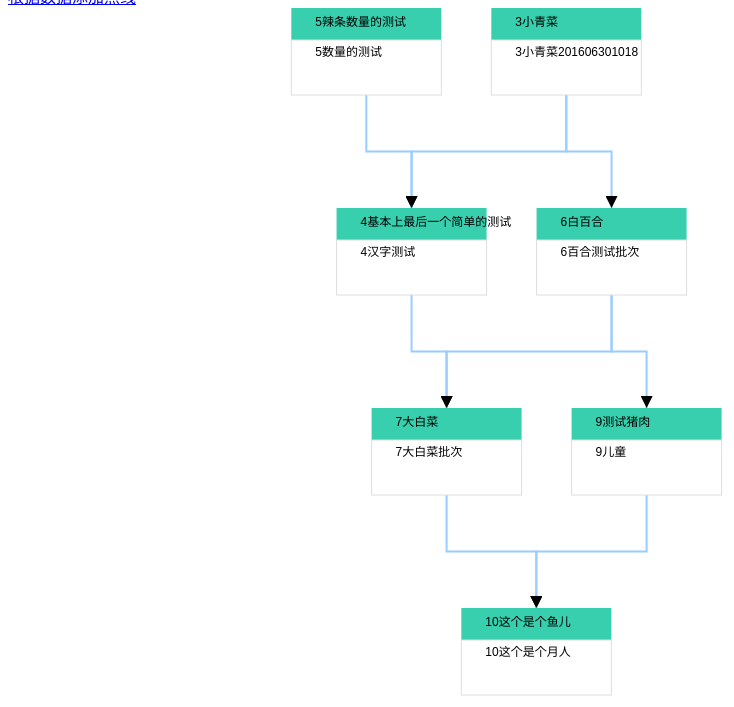
D3 v4 page, settled after 480 driven frames (8 s of simulated time); the page loaded 1 data file(s).


// ── js/Topology.js
d3.json('data/traceNodes.json',function(error,jsonData){
	if (error) throw error;

	var graph = jsonData.rows[0],
		nodes = graph.NodeList,
      	links = graph.RelationList,
      	bilinks = [];

    var svg = d3.select("svg"),
    	width = +svg.attr("width"),
    	height = +svg.attr("height");

    var simulation = d3.forceSimulation()
	    .force("charge", d3.forceManyBody().strength(-500))
	    .force("link", d3.forceLink().id(function(d) { return d.ID; }).distance(60))
	    .force("x", d3.forceCenter(width / 2,height / 2))
	    .force("fx", d3.forceX(20))
	    .force("fy", d3.forceY(0))
	    .force("collide", d3.forceCollide(100))
	    .on("tick", ticked);

	simulation.stop();

	var svgGroup = svg.append('g'),
		svgLink = svgGroup.selectAll(".link"),
    	svgNode = svgGroup.selectAll(".node");

	svg.append("g").append("marker")
	    .attr("id", "suit")
	    .attr("viewBox", "0 -5 10 10")
	    .attr("refX", 10)
	    .attr("refY", 0)
	    .attr("markerWidth", 6)
	    .attr("markerHeight", 6)
	    .attr("orient", "auto")
	    .append("path")
	    .attr("d", "M0,-5L10,0L0,5");

    /**
     * 设置节点间的两两关联项
     * @method      setNodesKins
     * @author      三生
     * @anotherdate 2016-08-15
     */
    function setNodesKins(){
    	for(var i = 0;i<nodes.length;i++){
    		nodes[i]['parents'] = nodes[i]['parents']?nodes[i]['parents']:'';
    		nodes[i]['children'] = nodes[i]['children']?nodes[i]['children']:'';
    		for(var j = 0;j<links.length;j++){
    			if(links[j].Ancestor==nodes[i].ID){
    				nodes[i]['children'] += links[j].Descendant+',';
    			}
    			if(links[j].Descendant==nodes[i].ID){
    				nodes[i]['parents'] += links[j].Ancestor+',';
    			}
    		}
    	}
    }
	/**
	 * 设置节点层级	 * @method      setNodeLeave
	 * @author      三生
	 * @anotherdate 2016-08-24
	 * @param       {[type]}     links [description]
	 */
	var nodeW = [],minW = 0;

	
	function setNodeLeave(linkArr){
        //给任意点设置一个初始层级
        nodes[0]['w'] = 10;
        var setLeaveState = true,n = 0;
        do{
        	n++;
        	//50次还没结束应该就是数据有误了，可以通过改变数字来再次确认
        	if(n>50){
        		break;
        	}
            for(var i = 0;i<linkArr.length;i++){
                n++;
                setLeaveState = false;
                var tempSource = linkArr[i]['source'],tempTarget = linkArr[i]['target'];
                if(typeof(tempSource)=='undefined'||typeof(tempTarget)=='undefined'){
					linkArr.splice(i,1);
					setLeaveState = true;
					break;
                }
                if(tempTarget['w']){
                    tempSource['w'] = tempTarget['w']-1;
                    nodeW.push(tempSource['w']);
                }else if(tempSource['w']){
                    tempTarget['w'] = tempSource['w']+1;
                }else{
                    setLeaveState = true;
                }
            }
        } while (setLeaveState);
    }
	/**
	 * 启动与重启力布局
	 * @method      reStartForce
	 * @author      三生
	 * @anotherdate 2016-08-15
	 * @return      {[type]}     [description]
	 */
	function reStartForce(){
		//setNodesKins();
		
		var resultLinks = links;//rebuildLinks(repeatArr,links);

		/**
		 * 将links与nodes关联起来
		 * @method
		 * @author      三生
		 * @anotherdate 2016-08-15
		 * @param       {[type]}   d) {            return d.ID; } [description]
		 * @return      {[type]}      [description]
		 */
		var nodeById = d3.map(nodes, function(d) { return d.ID; })
		resultLinks.forEach(function(link) {
			link.source = nodeById.get(link.Ancestor),
			link.target = nodeById.get(link.Descendant); // intermediate node
		});

		setNodeLeave(links)
		minW = nodeW.sort()[0]

		simulation.nodes(nodes);
		simulation.force("link").links(resultLinks);

		svgGroup.selectAll(".link").remove();
    	svgGroup.selectAll(".node").remove();

    	svgLink = svgGroup.selectAll(".link");
    	svgNode = svgGroup.selectAll(".node");

	  	svgLink = svgLink.data(resultLinks)
	    .enter().insert("polyline")
	    .attr("class", "link").attr("marker-end", 'url(#suit)');

	  	svgNode = svgNode.data(nodes)
	    	.enter().insert("g")
			.attr("class", "node")
			.attr("x", -75)
			.attr("r",function(d){
	      	if(d.ID.indexOf('tempRepeat-')<0){
	      		return 6;
	      	}else{
	      		return 1e-6;
	      	}
	      }).on('mouseover', function(obj) {
	      	if(obj.ID.indexOf('tempRepeat-')>-1){
	      		return;
	      	}
	      	svgNode.classed('opaci',function(d){
	      		var patt1 = new RegExp('^'+obj.ID+',|,'+obj.ID+',');
	      		return (obj !== d
	                     && !patt1.test(d.parents)
	                     && !patt1.test(d.children));
	      	});

	        svgLink.classed('opaci',function(d){
	        	return (obj !== d.source && obj !== d.target);
	        })
	    }).on('mouseout', function(obj) {
	      	svgNode.classed('opaci',false);
	      	svgLink.classed('opaci',false);
	    });
		//批次title
		svgNode.append("rect").attr('width',function(d){
				if(d.ID.indexOf('tempRepeat-')<0){
	      			return 150;
	      		}else{
	      			return 0;
	      		} 
		}).attr('height',function(d){
			if(d.ID.indexOf('tempRepeat-')<0){
	  			return 32;
	  		}else{
	  			return 0;
	  		} 
		}).attr('fill','#37cfad');

		svgNode.append("text")
			.attr("x", '2em')
			.attr("y", "1.5em")
			.attr("text-anchor", function(d) { return "start"})
			.text(function(d) { 
				if(d.ID.indexOf('tempRepeat-')<0){
	      			return d.ID+d.nodetitle;
	      		}else{
	      			return '';
	      		} 
	      	});
		//批次名稱
		svgNode.append("rect").attr('y',32).attr('width',function(d){
				if(d.ID.indexOf('tempRepeat-')<0){
	      			return 150;
	      		}else{
	      			return 0;
	      		} 
		}).attr('height',function(d){
			if(d.ID.indexOf('tempRepeat-')<0){
	  			return 55;
	  		}else{
	  			return 0;
	  		} 
		}).attr('fill','#fff').attr('stroke','#dedede').attr('stroke-width',1);

		svgNode.append("text")
			.attr("x", '2em')
			.attr("y", "4em")
			.attr("text-anchor", function(d) { return "start"})
			.text(function(d) { 
				if(d.ID.indexOf('tempRepeat-')<0){
	      			return d.ID+d.nodename;
	      		}else{
	      			return '';
	      		} 
	      	});

		svgNode.call(d3.drag()
	          .on("start", dragstarted)
	          .on("drag", dragged)
	          .on("end", dragended))
		simulation.restart();
	}

    


	reStartForce();
	


	
	function ticked() {
		for(var i = 0;i<nodes.length;i++){
			if(nodes[i].w){

				nodes[i].y=(nodes[i].w-minW-1)*200;
			}
		}
   		svgLink.attr('points',function(d){
   			var m = 87;
   			if(d.Descendant.indexOf('tempRepeat-')>-1){//d.Ancestor.indexOf('tempRepeat-')<0||
				return d.source.x+','+d.source.y+' '+
					d.source.x+','+d.target.y+' '+
					d.target.x+','+(d.target.y);
   			}
   			if(d.Ancestor.indexOf('tempRepeat-')>-1){
   				m = 0;
   			}
   			return d.source.x+','+(d.source.y+m)+' '+
					d.source.x+','+(d.source.y+m+d.target.y)*1/2+' '+
					d.target.x+','+(d.source.y+m+d.target.y)*1/2+' '+
					d.target.x+','+(d.target.y);
   			;
   		});
		svgNode.attr("transform", function(d) { 
			return "translate(" + (d.x-75) + "," + d.y + ")";; 
		});
	}

	var zoom = d3.zoom()
	      .scaleExtent([0.5, 10])
	      .on("zoom", zoomed);

	function zoomed() {
	  svgGroup.attr("transform", 
	    "translate(" + d3.event.transform.x+","+d3.event.transform.y + ") scale(" + d3.event.transform.k + ")");
	}
	svg.call(zoom);

	function dragstarted(d) {
	  if (!d3.event.active) simulation.alphaTarget(0.3).restart();
	  d.fx = d.x, d.fy = d.y;
	}

	function dragged(d) {
	  d.fx = d3.event.x, d.fy = d3.event.y;
	}

	function dragended(d) {
	  if (!d3.event.active) simulation.alphaTarget(0);
	  d.fx = null, d.fy = null;
	}

	document.getElementById('add').onclick = function(){
		var addId = Math.floor(Math.random()*10)+20;
		var addNode = {
				"ID": addId+'', 
				"w":1,
				"nodeid": "596ce63e-f2b5-4a31-b4ee-21f6bdec9b38", 
				"nodename": "兰花指", 
				"nodetitle": "兰花在花篮"
			};
		var addLink = {
				"Descendant": "5", 
				"Ancestor": addId+'', 
				"RelationName": ""
			};
		nodes.push(addNode);
		links.push(addLink);
		reStartForce();
	};
});

### data: data/traceNodes.json, 1963 bytes — head not shown